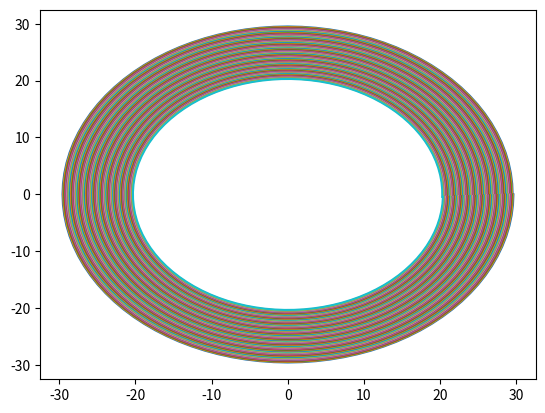

Write Python code to recreate this figure.
import matplotlib.pyplot as pylot
from math import cos, sin, pi
from numpy import linspace

import numpy as np
import matplotlib.pyplot as plt



# iterations = 7
# # 0.6 
# points_count = 10000
# # step_div = 0.1 # 5.6
# # step_div = 0.3 # 2

# # step_div = 0.5 
# # step_div = 1/step
# diameter = 60
# step = 0.1

# diameter_wspl = diameter/60
# step_div = 0.58 * diameter_wspl / step # 1
# # ZADANY STEP 1 mm - step_div = 0.45
# # DIAMETER 60 mm - 

# theta = np.radians(np.linspace(0, 360*100*step_div, int(points_count*step_div)))
# r = (diameter/10)/80000*theta**2/(step_div*step_div)
# x_2 = r*np.cos(theta)
# y_2 = r*np.sin(theta)
# x_2_rev = np.flip(x_2)
# y_2_rev = np.flip(y_2)
# x = []
# y = []
# for i in range(1, iterations+1):
#     plt.plot(x_2_rev[100*i-100:100*i+1], y_2_rev[100*i-100:100*i+1])
#     # x.append(x_2_rev[100*i-100:100*i+1])
#     # y.append(y_2_rev[100*i-100:100*i+1])
# # return x, y
# plt.show()

def spiral(step, diameter, iterations):
    points_count = 10000
    diameter_wspl = diameter/60
    step_div = 0.58 * diameter_wspl / step # 1
    # ZADANY STEP 1 mm - step_div = 0.45
    # DIAMETER 60 mm - 

    theta = np.radians(np.linspace(0, 360*100*step_div, int(points_count*step_div)))
    r = (diameter/10)/80000*theta**2/(step_div*step_div)
    x_2 = r*np.cos(theta)
    y_2 = r*np.sin(theta)
    x_2_rev = np.flip(x_2)
    y_2_rev = np.flip(y_2)
    x = []
    y = []
    for i in range(1, iterations+1):
        plt.plot(x_2_rev[100*i-100:100*i+1], y_2_rev[100*i-100:100*i+1])
        # x.append(x_2_rev[100*i-100:100*i+1])
        # y.append(y_2_rev[100*i-100:100*i+1])
    # return x, y
    plt.show()
    print(x_2_rev)
    print(y_2_rev)

spiral(0.1, 60, 100)